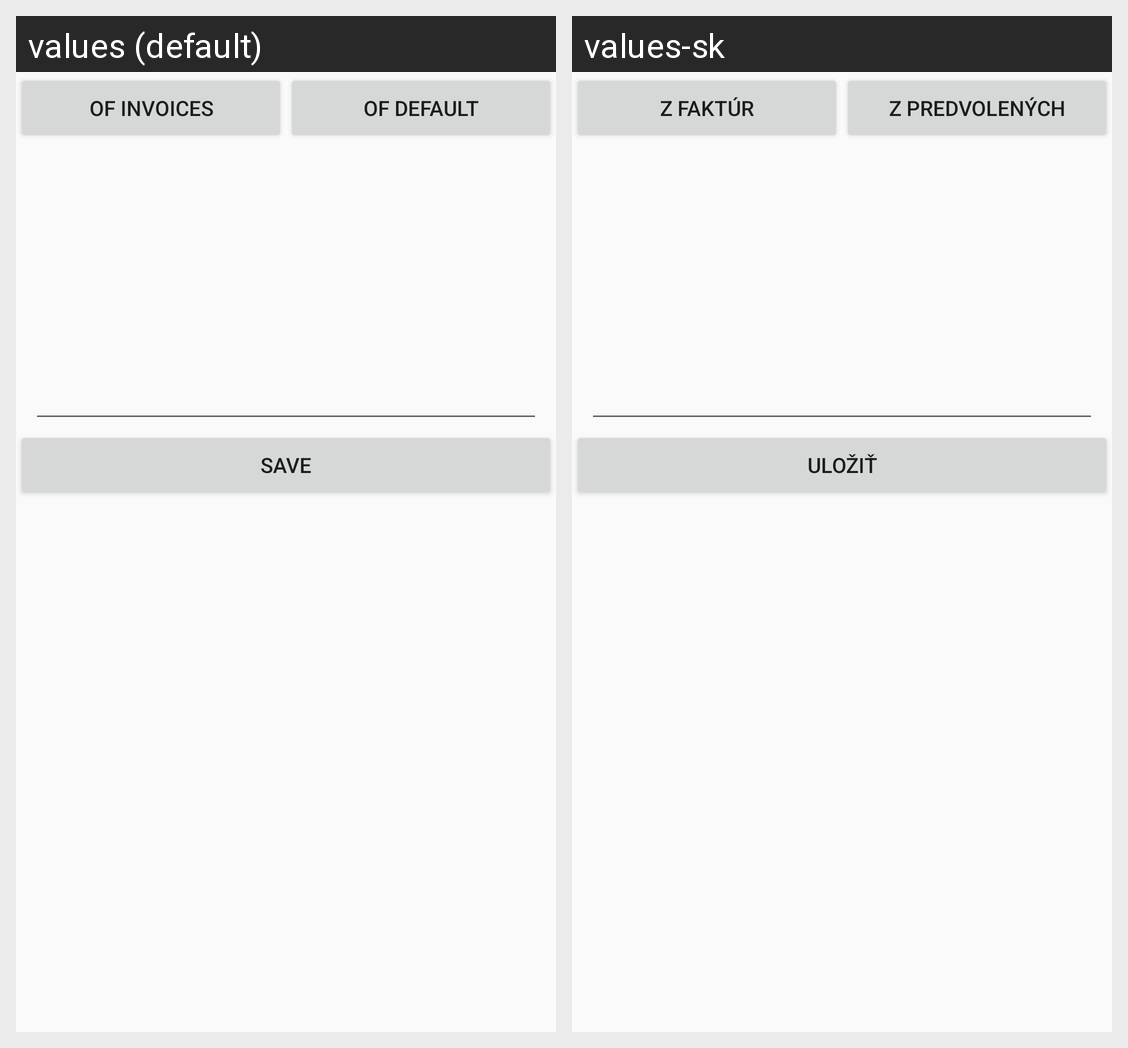

Here is an Android app screen in its default locale and in the app's own translations. Write out the translated-string differences for the strings that appear on this screen.
Android screen res/layout/poznamka.xml rendered under 2 locales, left to right: values (default), values-sk. Device: Nexus 5 (rendered at 1080×1920; each locale shown at half size, 540×960, under a caption strip naming it); theme AppTheme.
Strings drawn on this screen, with the default value and each locale's value (text and hints the layout hard-codes, and strings that could not be matched under every locale, appear in the picture but are not listed):

popisbtnzfak
  values: of invoices
  values-sk: z faktúr

popisbtnzcis
  values: of default
  values-sk: z predvolených

popiseditsave
  values: Save
  values-sk: Uložiť
